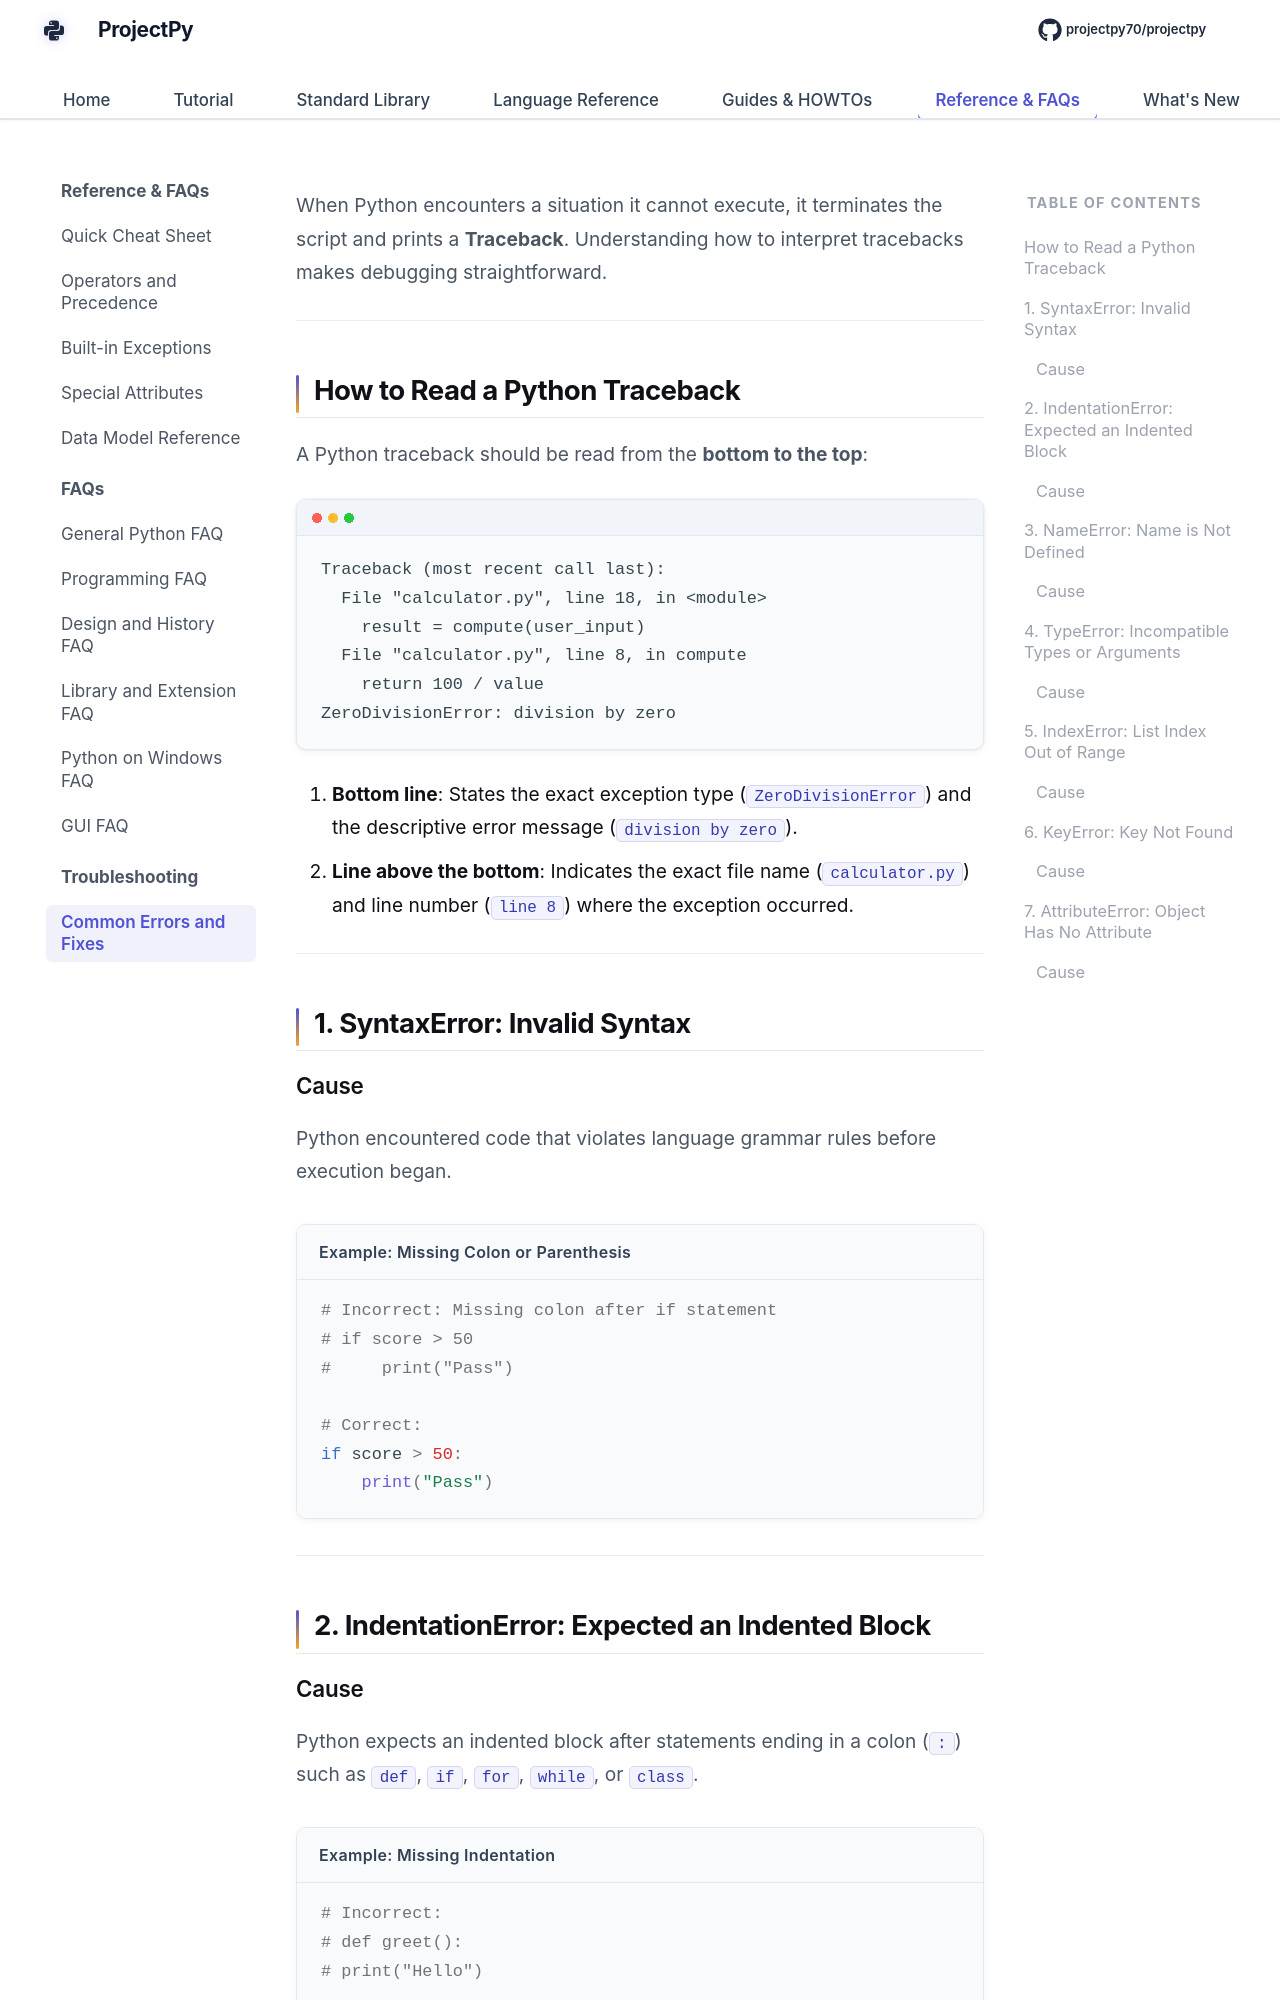

repository: Sdas2003810/projectpy · page: troubleshooting/common-errors/index.html · generator: mkdocs

# Common Python Errors and Solutions

When Python encounters a situation it cannot execute, it terminates the script and prints a **Traceback**. Understanding how to interpret tracebacks makes debugging straightforward.

---

## How to Read a Python Traceback

A Python traceback should be read from the **bottom to the top**:

```text
Traceback (most recent call last):
  File "calculator.py", line 18, in <module>
    result = compute(user_input)
  File "calculator.py", line 8, in compute
    return 100 / value
ZeroDivisionError: division by zero
```

1. **Bottom line**: States the exact exception type (`ZeroDivisionError`) and the descriptive error message (`division by zero`).
2. **Line above the bottom**: Indicates the exact file name (`calculator.py`) and line number (`line 8`) where the exception occurred.

---

## 1. SyntaxError: Invalid Syntax

### Cause
Python encountered code that violates language grammar rules before execution began.

<div class="example-box">
<div class="example-title">Example: Missing Colon or Parenthesis</div>

```python
# Incorrect: Missing colon after if statement
# if score > 50
#     print("Pass")

# Correct:
if score > 50:
    print("Pass")
```
</div>

---

## 2. IndentationError: Expected an Indented Block
